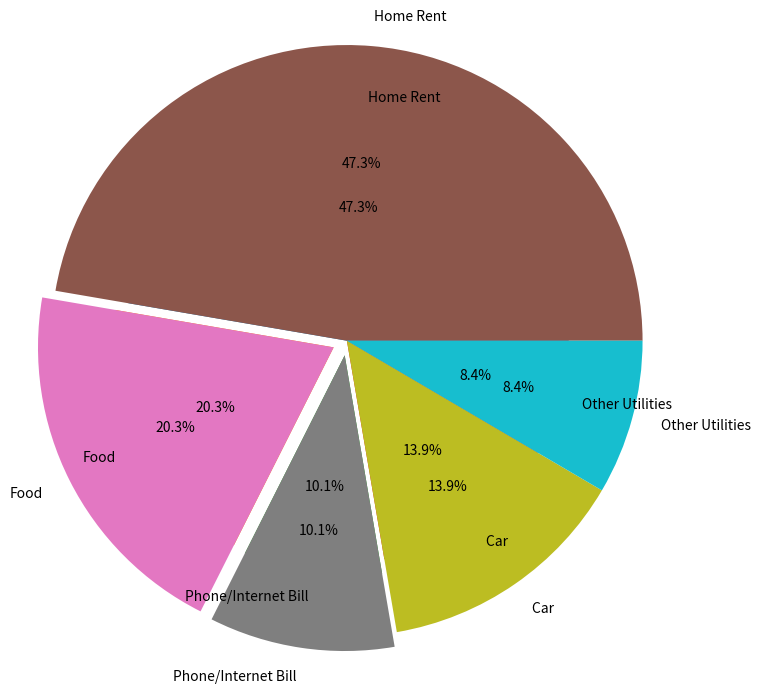

The matplotlib source for this figure: (Note: this script raises an exception after producing the figure.)
import matplotlib.pyplot as plt

exp_vals = [1400,600,300,410,250]
exp_labels = ["Home Rent","Food","Phone/Internet Bill","Car ","Other Utilities"]

plt.axis("equal")
plt.pie(exp_vals,labels=exp_labels,radius=1.5, autopct='%0.1f%%', explode=[0,0.1,0.1,0,0])

##### Saving file in JPG Format
plt.savefig("piechart.jpg", bbox_inches="tight", pad_inches=1, transparent=True)
plt.show()


########## Saving file in PDF format at diff location.

plt.pie(exp_vals,labels=exp_labels,radius=2, autopct='%0.1f%%', explode=[0,0.1,0.1,0,0])
plt.savefig("C:/Users/<user>/Desktop/piechart.pdf", bbox_inches="tight", pad_inches=10, transparent=True)
plt.show()